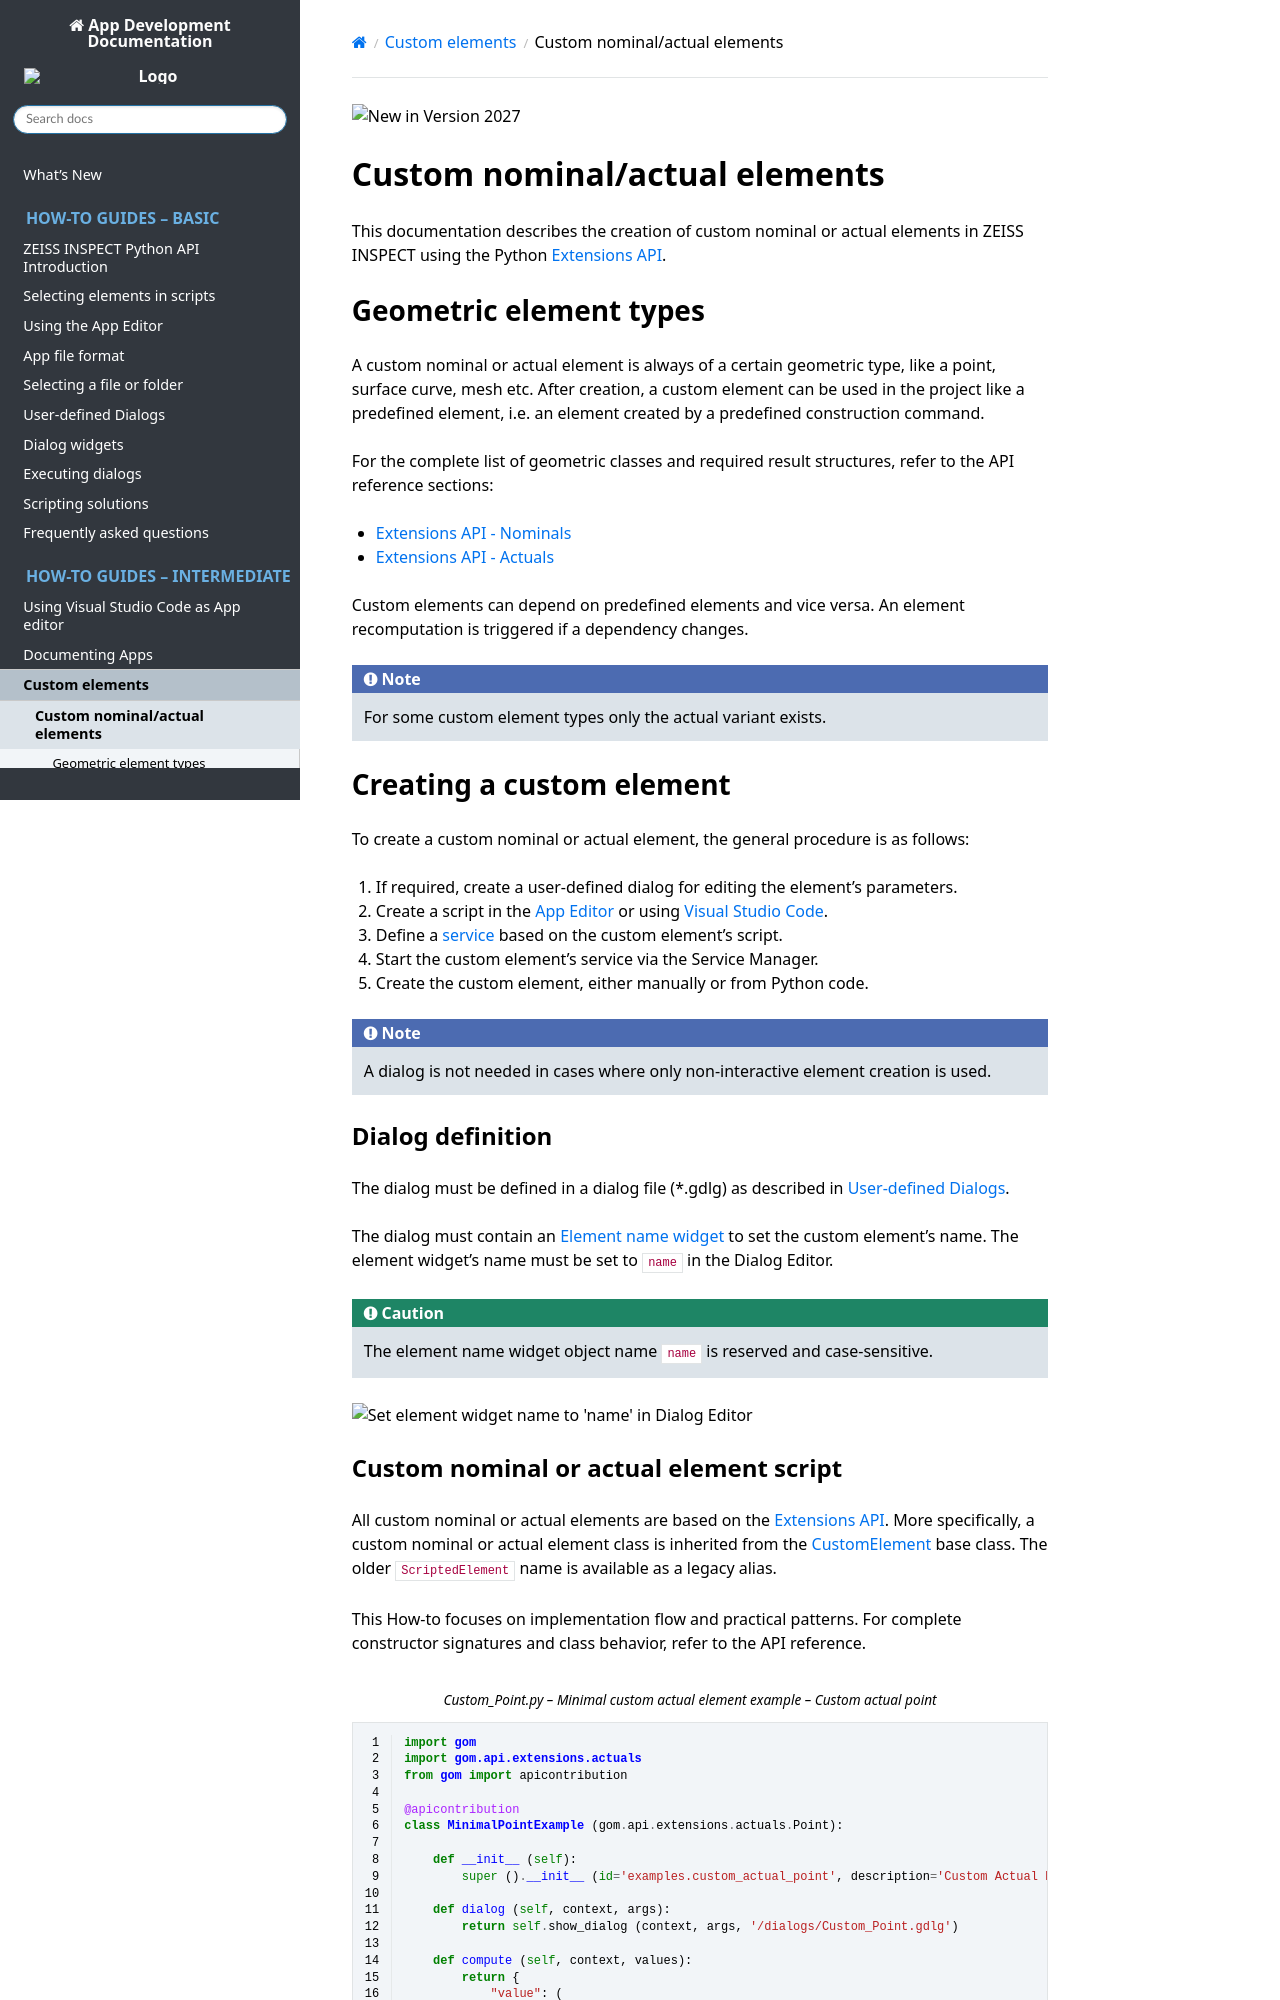

repository: ZEISS/zeiss-inspect-app-api · page: 20261127-news-custom-elements-2027/howtos/custom_elements/custom_nominals_actuals.html · generator: sphinx

![New in Version 2027](https://img.shields.io/badge/New-Version_2027-20B2AA)

# Custom nominal/actual elements

This documentation describes the creation of custom nominal or actual elements in ZEISS INSPECT using the Python <a href="../../python_api/python_api.html#gom-api-extensions">Extensions API</a>.

## Geometric element types

A custom nominal or actual element is always of a certain geometric type, like a point, surface curve, mesh etc. After creation, a custom element can be used in the project like a predefined element, i.e. an element created by a predefined construction command.

For the complete list of geometric classes and required result structures, refer to the API reference sections:

* <a href="../../python_api/python_api.html#gom-api-extensions-nominals">Extensions API - Nominals</a>
* <a href="../../python_api/python_api.html#gom-api-extensions-actuals">Extensions API - Actuals</a>

Custom elements can depend on predefined elements and vice versa. An element recomputation is triggered if a dependency changes.

```{note}
For some custom element types only the actual variant exists. 
```

## Creating a custom element

To create a custom nominal or actual element, the general procedure is as follows:

1. If required, create a user-defined dialog for editing the element's parameters.
2. Create a script in the [App Editor](../using_app_editor/using_app_editor.md) or using [Visual Studio Code](../using_vscode_editor/using_vscode_editor.md).
3. Define a [service](../using_services/using_services.md) based on the custom element's script. 
4. Start the custom element's service via the Service Manager.
5. Create the custom element, either manually or from Python code.

```{note}
A dialog is not needed in cases where only non-interactive element creation is used.
```

### Dialog definition

The dialog must be defined in a dialog file (*.gdlg) as described in [User-defined Dialogs](../user_defined_dialogs/user_defined_dialogs.md).

The dialog must contain an <a href="../user_defined_dialogs/dialog_widgets.html#element-name-widget">Element name widget</a> to set the custom element's name. The element widget's name must be set to `name` in the Dialog Editor.

```{caution}
The element name widget object name `name` is reserved and case-sensitive.
```

![Set element widget name to 'name' in Dialog Editor](assets/element_widget_name.png)
